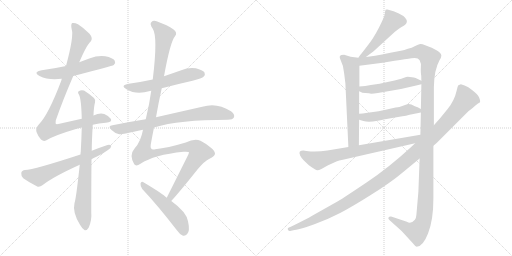
t = 0.00 s
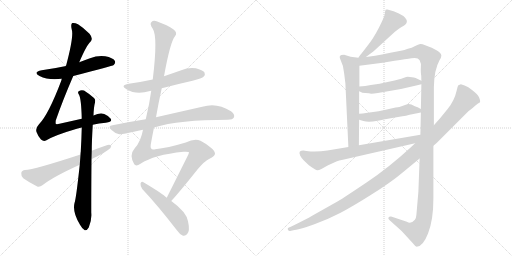
t = 2.61 s
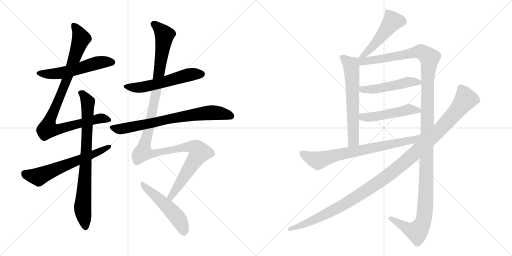
t = 5.21 s
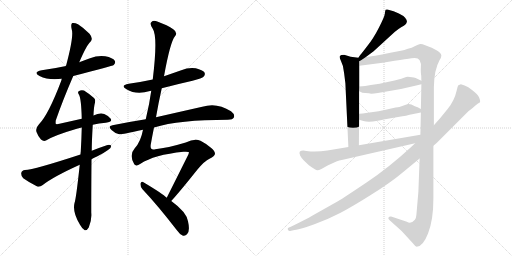
t = 7.82 s
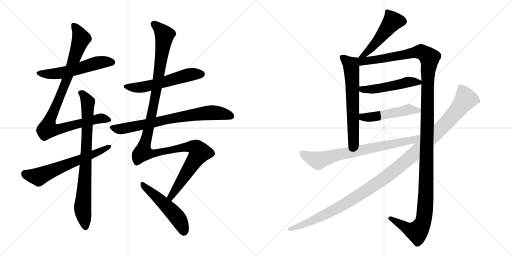
t = 10.43 s
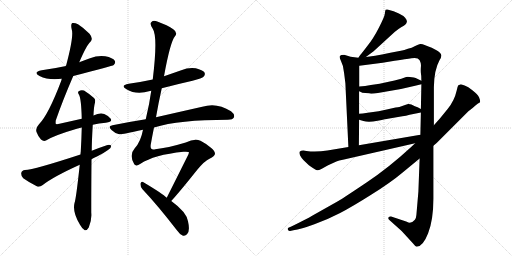
t = 13.04 s

The animated SVG that drew these frames (rendered in a browser with its animation timeline set to each time). Animation: 15 CSS @keyframes rules; one cycle of 13.04 s.

<svg version="1.1" viewBox="0 0 2048 1024" xmlns="http://www.w3.org/2000/svg">
  <g stroke="lightgray" stroke-dasharray="1,1" stroke-width="1" transform="scale(4, 4)">
    <line x1="0" y1="0" x2="256" y2="256"></line>
    <line x1="256" y1="0" x2="0" y2="256"></line>
    <line x1="128" y1="0" x2="128" y2="256"></line>
    <line x1="0" y1="128" x2="256" y2="128"></line>
    <line x1="256" y1="0" x2="512" y2="256"></line>
    <line x1="512" y1="0" x2="256" y2="256"></line>
    <line x1="384" y1="0" x2="384" y2="256"></line>
    <line x1="256" y1="128" x2="512" y2="128"></line>
  </g>
<g transform="scale(1, -1) translate(0, -850)">
   <style type="text/css">
    @keyframes keyframes0 {
      from {
       stroke: black;
       stroke-dashoffset: 552;
       stroke-width: 128;
       }
       64% {
       animation-timing-function: step-end;
       stroke: black;
       stroke-dashoffset: 0;
       stroke-width: 128;
       }
       to {
       stroke: black;
       stroke-width: 1024;
       }
       }
       #make-me-a-hanzi-animation-0 {
         animation: keyframes0 0.699219s both;
         animation-delay: 0.000000s;
         animation-timing-function: linear;
       }
    @keyframes keyframes1 {
      from {
       stroke: black;
       stroke-dashoffset: 950;
       stroke-width: 128;
       }
       76% {
       animation-timing-function: step-end;
       stroke: black;
       stroke-dashoffset: 0;
       stroke-width: 128;
       }
       to {
       stroke: black;
       stroke-width: 1024;
       }
       }
       #make-me-a-hanzi-animation-1 {
         animation: keyframes1 1.023112s both;
         animation-delay: 0.699219s;
         animation-timing-function: linear;
       }
    @keyframes keyframes2 {
      from {
       stroke: black;
       stroke-dashoffset: 804;
       stroke-width: 128;
       }
       72% {
       animation-timing-function: step-end;
       stroke: black;
       stroke-dashoffset: 0;
       stroke-width: 128;
       }
       to {
       stroke: black;
       stroke-width: 1024;
       }
       }
       #make-me-a-hanzi-animation-2 {
         animation: keyframes2 0.904297s both;
         animation-delay: 1.722331s;
         animation-timing-function: linear;
       }
    @keyframes keyframes3 {
      from {
       stroke: black;
       stroke-dashoffset: 622;
       stroke-width: 128;
       }
       67% {
       animation-timing-function: step-end;
       stroke: black;
       stroke-dashoffset: 0;
       stroke-width: 128;
       }
       to {
       stroke: black;
       stroke-width: 1024;
       }
       }
       #make-me-a-hanzi-animation-3 {
         animation: keyframes3 0.756185s both;
         animation-delay: 2.626628s;
         animation-timing-function: linear;
       }
    @keyframes keyframes4 {
      from {
       stroke: black;
       stroke-dashoffset: 562;
       stroke-width: 128;
       }
       65% {
       animation-timing-function: step-end;
       stroke: black;
       stroke-dashoffset: 0;
       stroke-width: 128;
       }
       to {
       stroke: black;
       stroke-width: 1024;
       }
       }
       #make-me-a-hanzi-animation-4 {
         animation: keyframes4 0.707357s both;
         animation-delay: 3.382813s;
         animation-timing-function: linear;
       }
    @keyframes keyframes5 {
      from {
       stroke: black;
       stroke-dashoffset: 740;
       stroke-width: 128;
       }
       71% {
       animation-timing-function: step-end;
       stroke: black;
       stroke-dashoffset: 0;
       stroke-width: 128;
       }
       to {
       stroke: black;
       stroke-width: 1024;
       }
       }
       #make-me-a-hanzi-animation-5 {
         animation: keyframes5 0.852214s both;
         animation-delay: 4.090170s;
         animation-timing-function: linear;
       }
    @keyframes keyframes6 {
      from {
       stroke: black;
       stroke-dashoffset: 1250;
       stroke-width: 128;
       }
       80% {
       animation-timing-function: step-end;
       stroke: black;
       stroke-dashoffset: 0;
       stroke-width: 128;
       }
       to {
       stroke: black;
       stroke-width: 1024;
       }
       }
       #make-me-a-hanzi-animation-6 {
         animation: keyframes6 1.267253s both;
         animation-delay: 4.942384s;
         animation-timing-function: linear;
       }
    @keyframes keyframes7 {
      from {
       stroke: black;
       stroke-dashoffset: 511;
       stroke-width: 128;
       }
       62% {
       animation-timing-function: step-end;
       stroke: black;
       stroke-dashoffset: 0;
       stroke-width: 128;
       }
       to {
       stroke: black;
       stroke-width: 1024;
       }
       }
       #make-me-a-hanzi-animation-7 {
         animation: keyframes7 0.665853s both;
         animation-delay: 6.209637s;
         animation-timing-function: linear;
       }
    @keyframes keyframes8 {
      from {
       stroke: black;
       stroke-dashoffset: 492;
       stroke-width: 128;
       }
       62% {
       animation-timing-function: step-end;
       stroke: black;
       stroke-dashoffset: 0;
       stroke-width: 128;
       }
       to {
       stroke: black;
       stroke-width: 1024;
       }
       }
       #make-me-a-hanzi-animation-8 {
         animation: keyframes8 0.650391s both;
         animation-delay: 6.875490s;
         animation-timing-function: linear;
       }
    @keyframes keyframes9 {
      from {
       stroke: black;
       stroke-dashoffset: 631;
       stroke-width: 128;
       }
       67% {
       animation-timing-function: step-end;
       stroke: black;
       stroke-dashoffset: 0;
       stroke-width: 128;
       }
       to {
       stroke: black;
       stroke-width: 1024;
       }
       }
       #make-me-a-hanzi-animation-9 {
         animation: keyframes9 0.763509s both;
         animation-delay: 7.525881s;
         animation-timing-function: linear;
       }
    @keyframes keyframes10 {
      from {
       stroke: black;
       stroke-dashoffset: 1373;
       stroke-width: 128;
       }
       82% {
       animation-timing-function: step-end;
       stroke: black;
       stroke-dashoffset: 0;
       stroke-width: 128;
       }
       to {
       stroke: black;
       stroke-width: 1024;
       }
       }
       #make-me-a-hanzi-animation-10 {
         animation: keyframes10 1.367350s both;
         animation-delay: 8.289390s;
         animation-timing-function: linear;
       }
    @keyframes keyframes11 {
      from {
       stroke: black;
       stroke-dashoffset: 494;
       stroke-width: 128;
       }
       62% {
       animation-timing-function: step-end;
       stroke: black;
       stroke-dashoffset: 0;
       stroke-width: 128;
       }
       to {
       stroke: black;
       stroke-width: 1024;
       }
       }
       #make-me-a-hanzi-animation-11 {
         animation: keyframes11 0.652018s both;
         animation-delay: 9.656740s;
         animation-timing-function: linear;
       }
    @keyframes keyframes12 {
      from {
       stroke: black;
       stroke-dashoffset: 494;
       stroke-width: 128;
       }
       62% {
       animation-timing-function: step-end;
       stroke: black;
       stroke-dashoffset: 0;
       stroke-width: 128;
       }
       to {
       stroke: black;
       stroke-width: 1024;
       }
       }
       #make-me-a-hanzi-animation-12 {
         animation: keyframes12 0.652018s both;
         animation-delay: 10.308758s;
         animation-timing-function: linear;
       }
    @keyframes keyframes13 {
      from {
       stroke: black;
       stroke-dashoffset: 742;
       stroke-width: 128;
       }
       71% {
       animation-timing-function: step-end;
       stroke: black;
       stroke-dashoffset: 0;
       stroke-width: 128;
       }
       to {
       stroke: black;
       stroke-width: 1024;
       }
       }
       #make-me-a-hanzi-animation-13 {
         animation: keyframes13 0.853841s both;
         animation-delay: 10.960776s;
         animation-timing-function: linear;
       }
    @keyframes keyframes14 {
      from {
       stroke: black;
       stroke-dashoffset: 1193;
       stroke-width: 128;
       }
       80% {
       animation-timing-function: step-end;
       stroke: black;
       stroke-dashoffset: 0;
       stroke-width: 128;
       }
       to {
       stroke: black;
       stroke-width: 1024;
       }
       }
       #make-me-a-hanzi-animation-14 {
         animation: keyframes14 1.220866s both;
         animation-delay: 11.814617s;
         animation-timing-function: linear;
       }
</style>
<path d="M 293.0 546.0 Q 450.0 586.0 455.0 590.0 Q 464.0 599.0 459.0 607.0 Q 452.0 619.0 421.0 625.0 Q 390.0 629.0 360.0 617.0 Q 338.0 610.0 317.0 601.0 L 264.0 586.0 Q 218.0 576.0 167.0 569.0 Q 130.0 562.0 158.0 546.0 Q 194.0 528.0 247.0 535.0 L 293.0 546.0 Z" fill="lightgray"></path> 
<path d="M 371.0 351.0 Q 396.0 357.0 423.0 359.0 Q 451.0 362.0 443.0 375.0 Q 433.0 388.0 417.0 394.0 Q 399.0 400.0 374.0 388.0 L 327.0 375.0 Q 287.0 366.0 238.0 355.0 Q 225.0 352.0 223.0 355.0 Q 222.0 356.0 223.0 368.0 Q 251.0 449.0 293.0 546.0 L 317.0 601.0 Q 347.0 671.0 362.0 683.0 Q 374.0 696.0 358.0 715.0 Q 333.0 740.0 312.0 753.0 Q 299.0 760.0 289.0 758.0 Q 282.0 754.0 287.0 732.0 Q 296.0 705.0 264.0 586.0 L 247.0 535.0 Q 246.0 532.0 245.0 527.0 Q 194.0 392.0 156.0 353.0 Q 141.0 337.0 146.0 322.0 Q 153.0 303.0 164.0 292.0 Q 174.0 283.0 184.0 288.0 Q 218.0 309.0 304.0 334.0 Q 314.0 338.0 327.0 340.0 L 371.0 351.0 Z" fill="lightgray"></path> 
<path d="M 319.0 191.0 Q 304.0 52.0 298.0 38.0 Q 289.0 1.0 320.0 -49.0 Q 330.0 -67.0 339.0 -71.0 Q 349.0 -72.0 355.0 -60.0 Q 368.0 -29.0 365.0 0.0 Q 365.0 114.0 366.0 213.0 L 367.0 247.0 Q 367.0 283.0 371.0 351.0 L 374.0 388.0 Q 375.0 422.0 380.0 440.0 Q 383.0 452.0 376.0 458.0 Q 354.0 477.0 336.0 488.0 Q 324.0 492.0 315.0 485.0 Q 309.0 481.0 316.0 471.0 Q 325.0 455.0 327.0 375.0 L 327.0 340.0 Q 326.0 297.0 323.0 243.0 Q 322.0 239.0 322.0 232.0 L 319.0 191.0 Z" fill="lightgray"></path> 
<path d="M 366.0 213.0 Q 376.0 219.0 388.0 224.0 Q 413.0 236.0 432.0 250.0 Q 445.0 257.0 445.0 267.0 Q 439.0 273.0 427.0 269.0 Q 397.0 259.0 367.0 247.0 L 322.0 232.0 Q 136.0 171.0 100.0 170.0 Q 87.0 169.0 85.0 158.0 Q 84.0 145.0 93.0 137.0 Q 115.0 121.0 149.0 104.0 Q 159.0 101.0 171.0 110.0 Q 213.0 143.0 319.0 191.0 L 366.0 213.0 Z" fill="lightgray"></path> 
<path d="M 647.0 497.0 Q 708.0 513.0 770.0 527.0 Q 809.0 537.0 815.0 544.0 Q 822.0 551.0 818.0 560.0 Q 811.0 570.0 783.0 577.0 Q 753.0 581.0 725.0 569.0 Q 691.0 557.0 656.0 545.0 L 611.0 532.0 Q 565.0 522.0 515.0 515.0 Q 479.0 508.0 506.0 493.0 Q 545.0 469.0 600.0 486.0 Q 601.0 487.0 605.0 487.0 L 647.0 497.0 Z" fill="lightgray"></path> 
<path d="M 616.0 340.0 Q 716.0 371.0 911.0 371.0 Q 932.0 371.0 936.0 381.0 Q 940.0 393.0 924.0 405.0 Q 867.0 442.0 809.0 423.0 Q 716.0 402.0 624.0 381.0 L 583.0 373.0 Q 519.0 363.0 450.0 349.0 Q 429.0 346.0 446.0 330.0 Q 459.0 317.0 477.0 313.0 Q 486.0 312.0 572.0 331.0 L 616.0 340.0 Z" fill="lightgray"></path> 
<path d="M 685.0 46.0 Q 719.0 83.0 789.0 171.0 Q 819.0 207.0 838.0 215.0 Q 859.0 225.0 860.0 235.0 Q 860.0 245.0 845.0 258.0 Q 824.0 276.0 802.0 287.0 Q 778.0 297.0 743.0 280.0 Q 670.0 258.0 621.0 253.0 Q 599.0 247.0 603.0 272.0 Q 609.0 306.0 616.0 340.0 L 624.0 381.0 Q 634.0 439.0 647.0 497.0 L 656.0 545.0 Q 681.0 683.0 700.0 705.0 Q 712.0 720.0 693.0 733.0 Q 671.0 749.0 629.0 764.0 Q 613.0 770.0 606.0 762.0 Q 597.0 755.0 611.0 735.0 Q 632.0 704.0 611.0 532.0 L 605.0 487.0 Q 598.0 435.0 583.0 373.0 L 572.0 331.0 Q 563.0 283.0 539.0 257.0 Q 515.0 230.0 537.0 193.0 Q 544.0 183.0 562.0 195.0 Q 616.0 231.0 734.0 243.0 Q 756.0 244.0 756.0 241.0 Q 755.0 237.0 753.0 231.0 Q 699.0 123.0 667.0 59.0 C 654.0 32.0 665.0 24.0 685.0 46.0 Z" fill="lightgray"></path> 
<path d="M 667.0 59.0 Q 651.0 75.0 572.0 122.0 Q 565.0 126.0 562.0 116.0 Q 561.0 104.0 569.0 94.0 Q 632.0 27.0 706.0 -69.0 Q 719.0 -88.0 732.0 -93.0 Q 739.0 -94.0 748.0 -87.0 Q 761.0 -75.0 752.0 -35.0 Q 746.0 2.0 685.0 46.0 L 667.0 59.0 Z" fill="lightgray"></path> 
<path d="M 1463.5 622.0 L 1494.5 645.0 L 1578.5 722.0 Q 1591.5 733.0 1604.5 741.0 Q 1617.5 748.0 1621.5 752.0 Q 1626.5 756.0 1627.5 763.0 Q 1628.5 770.0 1620.5 779.0 Q 1612.5 788.0 1595.5 796.0 L 1574.5 805.0 L 1549.5 812.0 Q 1545.5 813.0 1542.5 811.0 Q 1540.5 808.0 1539.5 796.0 Q 1538.5 784.0 1515.5 739.0 Q 1492.5 694.0 1468.5 665.0 Q 1445.5 635.0 1442.5 632.0 Q 1439.5 629.0 1433.5 619.0 C 1417.5 594.0 1439.5 604.0 1463.5 622.0 Z" fill="lightgray"></path> 
<path d="M 1433.5 619.0 L 1402.5 623.0 L 1376.5 631.0 Q 1362.5 631.0 1359.5 626.0 Q 1356.5 621.0 1363.5 607.0 Q 1374.5 587.0 1376.5 557.0 L 1381.5 517.0 L 1393.5 262.0 C 1394.5 232.0 1435.5 239.0 1435.5 269.0 L 1436.5 371.0 L 1436.5 395.0 L 1436.5 485.0 L 1437.5 504.0 L 1437.5 587.0 C 1437.5 617.0 1437.5 618.0 1433.5 619.0 Z" fill="lightgray"></path> 
<path d="M 1735.5 349.0 L 1735.5 501.0 Q 1736.5 571.0 1758.5 610.0 Q 1765.5 621.0 1765.5 628.0 Q 1763.5 647.0 1698.5 670.0 Q 1688.5 675.0 1680.5 674.0 Q 1673.5 673.0 1660.5 666.0 Q 1647.5 658.0 1631.5 655.0 Q 1617.5 649.0 1603.5 647.0 L 1561.5 639.0 Q 1488.5 624.0 1463.5 622.0 C 1421.5 616.0 1392.5 581.0 1437.5 587.0 L 1530.5 599.0 L 1578.5 607.0 Q 1642.5 617.0 1645.5 617.0 Q 1671.5 622.0 1678.5 609.0 Q 1685.5 596.0 1683.5 582.0 Q 1682.5 567.0 1683.5 558.0 Q 1685.5 549.0 1685.5 527.0 L 1685.5 513.0 L 1683.5 414.0 L 1683.5 400.0 L 1681.5 311.0 L 1678.5 216.0 L 1673.5 83.0 L 1665.5 -10.0 Q 1664.5 -23.0 1659.5 -29.0 Q 1643.5 -48.0 1627.5 -37.0 L 1564.5 -16.0 Q 1557.5 -15.0 1554.5 -19.0 Q 1550.5 -25.0 1558.5 -31.0 L 1606.5 -74.0 L 1651.5 -123.0 Q 1660.5 -135.0 1666.5 -137.0 Q 1691.5 -137.0 1712.5 -83.0 Q 1733.5 -29.0 1733.5 55.0 L 1733.5 267.0 L 1735.5 349.0 Z" fill="lightgray"></path> 
<path d="M 1484.5 475.0 Q 1495.5 475.0 1511.5 478.0 L 1563.5 487.0 Q 1608.5 494.0 1660.5 507.0 L 1685.5 513.0 C 1704.5 518.0 1704.5 518.0 1685.5 527.0 L 1662.5 538.0 Q 1655.5 540.0 1647.5 541.0 L 1631.5 543.0 Q 1626.5 543.0 1613.5 538.0 Q 1600.5 533.0 1559.5 524.0 L 1518.5 515.0 L 1483.5 510.0 Q 1460.5 506.0 1437.5 504.0 C 1407.5 501.0 1409.5 498.0 1436.5 485.0 L 1443.5 482.0 Q 1445.5 479.0 1461.5 478.0 Q 1478.5 477.0 1484.5 475.0 Z" fill="lightgray"></path> 
<path d="M 1436.5 371.0 L 1453.5 366.0 Q 1473.5 359.0 1510.5 367.0 Q 1547.5 375.0 1551.5 375.0 L 1609.5 385.0 Q 1623.5 386.0 1638.5 391.0 L 1683.5 400.0 C 1702.5 404.0 1702.5 404.0 1683.5 414.0 L 1670.5 421.0 L 1659.5 425.0 Q 1642.5 435.0 1632.5 434.0 Q 1622.5 432.0 1614.5 428.0 L 1597.5 422.0 Q 1594.5 423.0 1551.5 413.0 L 1514.5 405.0 L 1470.5 399.0 Q 1448.5 395.0 1436.5 395.0 C 1406.5 394.0 1407.5 379.0 1436.5 371.0 Z" fill="lightgray"></path> 
<path d="M 1393.5 262.0 L 1309.5 248.0 Q 1264.5 241.0 1225.5 246.0 L 1213.5 248.0 Q 1203.5 248.0 1199.5 244.0 Q 1195.5 240.0 1200.5 228.0 Q 1205.5 218.0 1214.5 209.0 L 1235.5 189.0 Q 1264.5 168.0 1269.5 169.0 Q 1275.5 169.0 1285.5 174.0 L 1312.5 189.0 L 1345.5 204.0 Q 1355.5 208.0 1371.5 211.0 L 1660.5 277.0 C 1699.5 286.0 1711.5 316.0 1681.5 311.0 L 1435.5 269.0 L 1393.5 262.0 Z" fill="lightgray"></path> 
<path d="M 1858.5 508.0 L 1843.5 513.0 L 1833.5 509.0 Q 1830.5 506.0 1826.5 487.0 Q 1817.5 447.0 1790.5 414.0 L 1759.5 376.0 L 1735.5 349.0 L 1660.5 277.0 L 1643.5 261.0 Q 1554.5 179.0 1467.5 121.0 Q 1381.5 63.0 1351.5 45.0 L 1248.5 -13.0 Q 1226.5 -26.0 1167.5 -55.0 L 1153.5 -61.0 Q 1149.5 -63.0 1151.5 -69.0 Q 1155.5 -75.0 1160.5 -74.0 L 1173.5 -71.0 Q 1203.5 -67.0 1257.5 -47.0 Q 1312.5 -27.0 1360.5 -2.0 Q 1408.5 23.0 1484.5 71.0 Q 1560.5 118.0 1610.5 160.0 L 1678.5 216.0 L 1733.5 267.0 L 1746.5 278.0 L 1873.5 405.0 Q 1890.5 417.0 1900.5 427.0 Q 1910.5 436.0 1920.5 441.0 Q 1922.5 446.0 1916.5 460.0 Q 1910.5 473.0 1889.5 489.0 Q 1872.5 503.0 1858.5 508.0 Z" fill="lightgray"></path> 
      <clipPath id="make-me-a-hanzi-clip-0">
      <path d="M 293.0 546.0 Q 450.0 586.0 455.0 590.0 Q 464.0 599.0 459.0 607.0 Q 452.0 619.0 421.0 625.0 Q 390.0 629.0 360.0 617.0 Q 338.0 610.0 317.0 601.0 L 264.0 586.0 Q 218.0 576.0 167.0 569.0 Q 130.0 562.0 158.0 546.0 Q 194.0 528.0 247.0 535.0 L 293.0 546.0 Z" fill="lightgray"></path>
      </clipPath>
      <path clip-path="url(#make-me-a-hanzi-clip-0)" d="M 159.0 559.0 L 221.0 555.0 L 301.0 570.0 L 400.0 601.0 L 449.0 600.0 " fill="none" id="make-me-a-hanzi-animation-0" stroke-dasharray="424 848" stroke-linecap="round"></path>

      <clipPath id="make-me-a-hanzi-clip-1">
      <path d="M 371.0 351.0 Q 396.0 357.0 423.0 359.0 Q 451.0 362.0 443.0 375.0 Q 433.0 388.0 417.0 394.0 Q 399.0 400.0 374.0 388.0 L 327.0 375.0 Q 287.0 366.0 238.0 355.0 Q 225.0 352.0 223.0 355.0 Q 222.0 356.0 223.0 368.0 Q 251.0 449.0 293.0 546.0 L 317.0 601.0 Q 347.0 671.0 362.0 683.0 Q 374.0 696.0 358.0 715.0 Q 333.0 740.0 312.0 753.0 Q 299.0 760.0 289.0 758.0 Q 282.0 754.0 287.0 732.0 Q 296.0 705.0 264.0 586.0 L 247.0 535.0 Q 246.0 532.0 245.0 527.0 Q 194.0 392.0 156.0 353.0 Q 141.0 337.0 146.0 322.0 Q 153.0 303.0 164.0 292.0 Q 174.0 283.0 184.0 288.0 Q 218.0 309.0 304.0 334.0 Q 314.0 338.0 327.0 340.0 L 371.0 351.0 Z" fill="lightgray"></path>
      </clipPath>
      <path clip-path="url(#make-me-a-hanzi-clip-1)" d="M 294.0 750.0 L 314.0 722.0 L 324.0 694.0 L 254.0 497.0 L 198.0 368.0 L 192.0 334.0 L 239.0 334.0 L 388.0 374.0 L 408.0 377.0 L 431.0 371.0 " fill="none" id="make-me-a-hanzi-animation-1" stroke-dasharray="822 1644" stroke-linecap="round"></path>

      <clipPath id="make-me-a-hanzi-clip-2">
      <path d="M 319.0 191.0 Q 304.0 52.0 298.0 38.0 Q 289.0 1.0 320.0 -49.0 Q 330.0 -67.0 339.0 -71.0 Q 349.0 -72.0 355.0 -60.0 Q 368.0 -29.0 365.0 0.0 Q 365.0 114.0 366.0 213.0 L 367.0 247.0 Q 367.0 283.0 371.0 351.0 L 374.0 388.0 Q 375.0 422.0 380.0 440.0 Q 383.0 452.0 376.0 458.0 Q 354.0 477.0 336.0 488.0 Q 324.0 492.0 315.0 485.0 Q 309.0 481.0 316.0 471.0 Q 325.0 455.0 327.0 375.0 L 327.0 340.0 Q 326.0 297.0 323.0 243.0 Q 322.0 239.0 322.0 232.0 L 319.0 191.0 Z" fill="lightgray"></path>
      </clipPath>
      <path clip-path="url(#make-me-a-hanzi-clip-2)" d="M 324.0 479.0 L 351.0 441.0 L 345.0 231.0 L 330.0 19.0 L 341.0 -59.0 " fill="none" id="make-me-a-hanzi-animation-2" stroke-dasharray="676 1352" stroke-linecap="round"></path>

      <clipPath id="make-me-a-hanzi-clip-3">
      <path d="M 366.0 213.0 Q 376.0 219.0 388.0 224.0 Q 413.0 236.0 432.0 250.0 Q 445.0 257.0 445.0 267.0 Q 439.0 273.0 427.0 269.0 Q 397.0 259.0 367.0 247.0 L 322.0 232.0 Q 136.0 171.0 100.0 170.0 Q 87.0 169.0 85.0 158.0 Q 84.0 145.0 93.0 137.0 Q 115.0 121.0 149.0 104.0 Q 159.0 101.0 171.0 110.0 Q 213.0 143.0 319.0 191.0 L 366.0 213.0 Z" fill="lightgray"></path>
      </clipPath>
      <path clip-path="url(#make-me-a-hanzi-clip-3)" d="M 99.0 156.0 L 154.0 143.0 L 439.0 264.0 " fill="none" id="make-me-a-hanzi-animation-3" stroke-dasharray="494 988" stroke-linecap="round"></path>

      <clipPath id="make-me-a-hanzi-clip-4">
      <path d="M 647.0 497.0 Q 708.0 513.0 770.0 527.0 Q 809.0 537.0 815.0 544.0 Q 822.0 551.0 818.0 560.0 Q 811.0 570.0 783.0 577.0 Q 753.0 581.0 725.0 569.0 Q 691.0 557.0 656.0 545.0 L 611.0 532.0 Q 565.0 522.0 515.0 515.0 Q 479.0 508.0 506.0 493.0 Q 545.0 469.0 600.0 486.0 Q 601.0 487.0 605.0 487.0 L 647.0 497.0 Z" fill="lightgray"></path>
      </clipPath>
      <path clip-path="url(#make-me-a-hanzi-clip-4)" d="M 507.0 505.0 L 532.0 499.0 L 582.0 504.0 L 752.0 550.0 L 806.0 554.0 " fill="none" id="make-me-a-hanzi-animation-4" stroke-dasharray="434 868" stroke-linecap="round"></path>

      <clipPath id="make-me-a-hanzi-clip-5">
      <path d="M 616.0 340.0 Q 716.0 371.0 911.0 371.0 Q 932.0 371.0 936.0 381.0 Q 940.0 393.0 924.0 405.0 Q 867.0 442.0 809.0 423.0 Q 716.0 402.0 624.0 381.0 L 583.0 373.0 Q 519.0 363.0 450.0 349.0 Q 429.0 346.0 446.0 330.0 Q 459.0 317.0 477.0 313.0 Q 486.0 312.0 572.0 331.0 L 616.0 340.0 Z" fill="lightgray"></path>
      </clipPath>
      <path clip-path="url(#make-me-a-hanzi-clip-5)" d="M 448.0 340.0 L 469.0 334.0 L 502.0 337.0 L 728.0 384.0 L 835.0 399.0 L 868.0 399.0 L 924.0 386.0 " fill="none" id="make-me-a-hanzi-animation-5" stroke-dasharray="612 1224" stroke-linecap="round"></path>

      <clipPath id="make-me-a-hanzi-clip-6">
      <path d="M 685.0 46.0 Q 719.0 83.0 789.0 171.0 Q 819.0 207.0 838.0 215.0 Q 859.0 225.0 860.0 235.0 Q 860.0 245.0 845.0 258.0 Q 824.0 276.0 802.0 287.0 Q 778.0 297.0 743.0 280.0 Q 670.0 258.0 621.0 253.0 Q 599.0 247.0 603.0 272.0 Q 609.0 306.0 616.0 340.0 L 624.0 381.0 Q 634.0 439.0 647.0 497.0 L 656.0 545.0 Q 681.0 683.0 700.0 705.0 Q 712.0 720.0 693.0 733.0 Q 671.0 749.0 629.0 764.0 Q 613.0 770.0 606.0 762.0 Q 597.0 755.0 611.0 735.0 Q 632.0 704.0 611.0 532.0 L 605.0 487.0 Q 598.0 435.0 583.0 373.0 L 572.0 331.0 Q 563.0 283.0 539.0 257.0 Q 515.0 230.0 537.0 193.0 Q 544.0 183.0 562.0 195.0 Q 616.0 231.0 734.0 243.0 Q 756.0 244.0 756.0 241.0 Q 755.0 237.0 753.0 231.0 Q 699.0 123.0 667.0 59.0 C 654.0 32.0 665.0 24.0 685.0 46.0 Z" fill="lightgray"></path>
      </clipPath>
      <path clip-path="url(#make-me-a-hanzi-clip-6)" d="M 616.0 753.0 L 658.0 710.0 L 621.0 464.0 L 573.0 241.0 L 621.0 237.0 L 761.0 264.0 L 787.0 256.0 L 798.0 240.0 L 686.0 69.0 L 684.0 54.0 " fill="none" id="make-me-a-hanzi-animation-6" stroke-dasharray="1122 2244" stroke-linecap="round"></path>

      <clipPath id="make-me-a-hanzi-clip-7">
      <path d="M 667.0 59.0 Q 651.0 75.0 572.0 122.0 Q 565.0 126.0 562.0 116.0 Q 561.0 104.0 569.0 94.0 Q 632.0 27.0 706.0 -69.0 Q 719.0 -88.0 732.0 -93.0 Q 739.0 -94.0 748.0 -87.0 Q 761.0 -75.0 752.0 -35.0 Q 746.0 2.0 685.0 46.0 L 667.0 59.0 Z" fill="lightgray"></path>
      </clipPath>
      <path clip-path="url(#make-me-a-hanzi-clip-7)" d="M 572.0 111.0 L 699.0 -7.0 L 727.0 -49.0 L 734.0 -79.0 " fill="none" id="make-me-a-hanzi-animation-7" stroke-dasharray="383 766" stroke-linecap="round"></path>

      <clipPath id="make-me-a-hanzi-clip-8">
      <path d="M 1463.5 622.0 L 1494.5 645.0 L 1578.5 722.0 Q 1591.5 733.0 1604.5 741.0 Q 1617.5 748.0 1621.5 752.0 Q 1626.5 756.0 1627.5 763.0 Q 1628.5 770.0 1620.5 779.0 Q 1612.5 788.0 1595.5 796.0 L 1574.5 805.0 L 1549.5 812.0 Q 1545.5 813.0 1542.5 811.0 Q 1540.5 808.0 1539.5 796.0 Q 1538.5 784.0 1515.5 739.0 Q 1492.5 694.0 1468.5 665.0 Q 1445.5 635.0 1442.5 632.0 Q 1439.5 629.0 1433.5 619.0 C 1417.5 594.0 1439.5 604.0 1463.5 622.0 Z" fill="lightgray"></path>
      </clipPath>
      <path clip-path="url(#make-me-a-hanzi-clip-8)" d="M 1547.5 802.0 L 1569.5 763.0 L 1480.5 653.0 L 1440.5 624.0 " fill="none" id="make-me-a-hanzi-animation-8" stroke-dasharray="364 728" stroke-linecap="round"></path>

      <clipPath id="make-me-a-hanzi-clip-9">
      <path d="M 1433.5 619.0 L 1402.5 623.0 L 1376.5 631.0 Q 1362.5 631.0 1359.5 626.0 Q 1356.5 621.0 1363.5 607.0 Q 1374.5 587.0 1376.5 557.0 L 1381.5 517.0 L 1393.5 262.0 C 1394.5 232.0 1435.5 239.0 1435.5 269.0 L 1436.5 371.0 L 1436.5 395.0 L 1436.5 485.0 L 1437.5 504.0 L 1437.5 587.0 C 1437.5 617.0 1437.5 618.0 1433.5 619.0 Z" fill="lightgray"></path>
      </clipPath>
      <path clip-path="url(#make-me-a-hanzi-clip-9)" d="M 1366.5 622.0 L 1404.5 590.0 L 1405.5 580.0 L 1414.5 291.0 L 1399.5 270.0 " fill="none" id="make-me-a-hanzi-animation-9" stroke-dasharray="503 1006" stroke-linecap="round"></path>

      <clipPath id="make-me-a-hanzi-clip-10">
      <path d="M 1735.5 349.0 L 1735.5 501.0 Q 1736.5 571.0 1758.5 610.0 Q 1765.5 621.0 1765.5 628.0 Q 1763.5 647.0 1698.5 670.0 Q 1688.5 675.0 1680.5 674.0 Q 1673.5 673.0 1660.5 666.0 Q 1647.5 658.0 1631.5 655.0 Q 1617.5 649.0 1603.5 647.0 L 1561.5 639.0 Q 1488.5 624.0 1463.5 622.0 C 1421.5 616.0 1392.5 581.0 1437.5 587.0 L 1530.5 599.0 L 1578.5 607.0 Q 1642.5 617.0 1645.5 617.0 Q 1671.5 622.0 1678.5 609.0 Q 1685.5 596.0 1683.5 582.0 Q 1682.5 567.0 1683.5 558.0 Q 1685.5 549.0 1685.5 527.0 L 1685.5 513.0 L 1683.5 414.0 L 1683.5 400.0 L 1681.5 311.0 L 1678.5 216.0 L 1673.5 83.0 L 1665.5 -10.0 Q 1664.5 -23.0 1659.5 -29.0 Q 1643.5 -48.0 1627.5 -37.0 L 1564.5 -16.0 Q 1557.5 -15.0 1554.5 -19.0 Q 1550.5 -25.0 1558.5 -31.0 L 1606.5 -74.0 L 1651.5 -123.0 Q 1660.5 -135.0 1666.5 -137.0 Q 1691.5 -137.0 1712.5 -83.0 Q 1733.5 -29.0 1733.5 55.0 L 1733.5 267.0 L 1735.5 349.0 Z" fill="lightgray"></path>
      </clipPath>
      <path clip-path="url(#make-me-a-hanzi-clip-10)" d="M 1441.5 615.0 L 1450.5 605.0 L 1474.5 606.0 L 1683.5 644.0 L 1715.5 623.0 L 1717.5 615.0 L 1710.5 537.0 L 1703.5 63.0 L 1694.5 -30.0 L 1668.5 -77.0 L 1640.5 -70.0 L 1561.5 -23.0 " fill="none" id="make-me-a-hanzi-animation-10" stroke-dasharray="1245 2490" stroke-linecap="round"></path>

      <clipPath id="make-me-a-hanzi-clip-11">
      <path d="M 1484.5 475.0 Q 1495.5 475.0 1511.5 478.0 L 1563.5 487.0 Q 1608.5 494.0 1660.5 507.0 L 1685.5 513.0 C 1704.5 518.0 1704.5 518.0 1685.5 527.0 L 1662.5 538.0 Q 1655.5 540.0 1647.5 541.0 L 1631.5 543.0 Q 1626.5 543.0 1613.5 538.0 Q 1600.5 533.0 1559.5 524.0 L 1518.5 515.0 L 1483.5 510.0 Q 1460.5 506.0 1437.5 504.0 C 1407.5 501.0 1409.5 498.0 1436.5 485.0 L 1443.5 482.0 Q 1445.5 479.0 1461.5 478.0 Q 1478.5 477.0 1484.5 475.0 Z" fill="lightgray"></path>
      </clipPath>
      <path clip-path="url(#make-me-a-hanzi-clip-11)" d="M 1442.5 489.0 L 1515.5 496.0 L 1631.5 522.0 L 1677.5 520.0 " fill="none" id="make-me-a-hanzi-animation-11" stroke-dasharray="366 732" stroke-linecap="round"></path>

      <clipPath id="make-me-a-hanzi-clip-12">
      <path d="M 1436.5 371.0 L 1453.5 366.0 Q 1473.5 359.0 1510.5 367.0 Q 1547.5 375.0 1551.5 375.0 L 1609.5 385.0 Q 1623.5 386.0 1638.5 391.0 L 1683.5 400.0 C 1702.5 404.0 1702.5 404.0 1683.5 414.0 L 1670.5 421.0 L 1659.5 425.0 Q 1642.5 435.0 1632.5 434.0 Q 1622.5 432.0 1614.5 428.0 L 1597.5 422.0 Q 1594.5 423.0 1551.5 413.0 L 1514.5 405.0 L 1470.5 399.0 Q 1448.5 395.0 1436.5 395.0 C 1406.5 394.0 1407.5 379.0 1436.5 371.0 Z" fill="lightgray"></path>
      </clipPath>
      <path clip-path="url(#make-me-a-hanzi-clip-12)" d="M 1441.5 389.0 L 1472.5 380.0 L 1633.5 412.0 L 1674.5 407.0 " fill="none" id="make-me-a-hanzi-animation-12" stroke-dasharray="366 732" stroke-linecap="round"></path>

      <clipPath id="make-me-a-hanzi-clip-13">
      <path d="M 1393.5 262.0 L 1309.5 248.0 Q 1264.5 241.0 1225.5 246.0 L 1213.5 248.0 Q 1203.5 248.0 1199.5 244.0 Q 1195.5 240.0 1200.5 228.0 Q 1205.5 218.0 1214.5 209.0 L 1235.5 189.0 Q 1264.5 168.0 1269.5 169.0 Q 1275.5 169.0 1285.5 174.0 L 1312.5 189.0 L 1345.5 204.0 Q 1355.5 208.0 1371.5 211.0 L 1660.5 277.0 C 1699.5 286.0 1711.5 316.0 1681.5 311.0 L 1435.5 269.0 L 1393.5 262.0 Z" fill="lightgray"></path>
      </clipPath>
      <path clip-path="url(#make-me-a-hanzi-clip-13)" d="M 1208.5 238.0 L 1224.5 226.0 L 1272.5 208.0 L 1348.5 231.0 L 1649.5 289.0 L 1674.5 304.0 " fill="none" id="make-me-a-hanzi-animation-13" stroke-dasharray="614 1228" stroke-linecap="round"></path>

      <clipPath id="make-me-a-hanzi-clip-14">
      <path d="M 1858.5 508.0 L 1843.5 513.0 L 1833.5 509.0 Q 1830.5 506.0 1826.5 487.0 Q 1817.5 447.0 1790.5 414.0 L 1759.5 376.0 L 1735.5 349.0 L 1660.5 277.0 L 1643.5 261.0 Q 1554.5 179.0 1467.5 121.0 Q 1381.5 63.0 1351.5 45.0 L 1248.5 -13.0 Q 1226.5 -26.0 1167.5 -55.0 L 1153.5 -61.0 Q 1149.5 -63.0 1151.5 -69.0 Q 1155.5 -75.0 1160.5 -74.0 L 1173.5 -71.0 Q 1203.5 -67.0 1257.5 -47.0 Q 1312.5 -27.0 1360.5 -2.0 Q 1408.5 23.0 1484.5 71.0 Q 1560.5 118.0 1610.5 160.0 L 1678.5 216.0 L 1733.5 267.0 L 1746.5 278.0 L 1873.5 405.0 Q 1890.5 417.0 1900.5 427.0 Q 1910.5 436.0 1920.5 441.0 Q 1922.5 446.0 1916.5 460.0 Q 1910.5 473.0 1889.5 489.0 Q 1872.5 503.0 1858.5 508.0 Z" fill="lightgray"></path>
      </clipPath>
      <path clip-path="url(#make-me-a-hanzi-clip-14)" d="M 1842.5 500.0 L 1861.5 450.0 L 1773.5 346.0 L 1599.5 185.0 L 1493.5 106.0 L 1366.5 27.0 L 1258.5 -29.0 L 1158.5 -67.0 " fill="none" id="make-me-a-hanzi-animation-14" stroke-dasharray="1065 2130" stroke-linecap="round"></path>

</g>
</svg>
